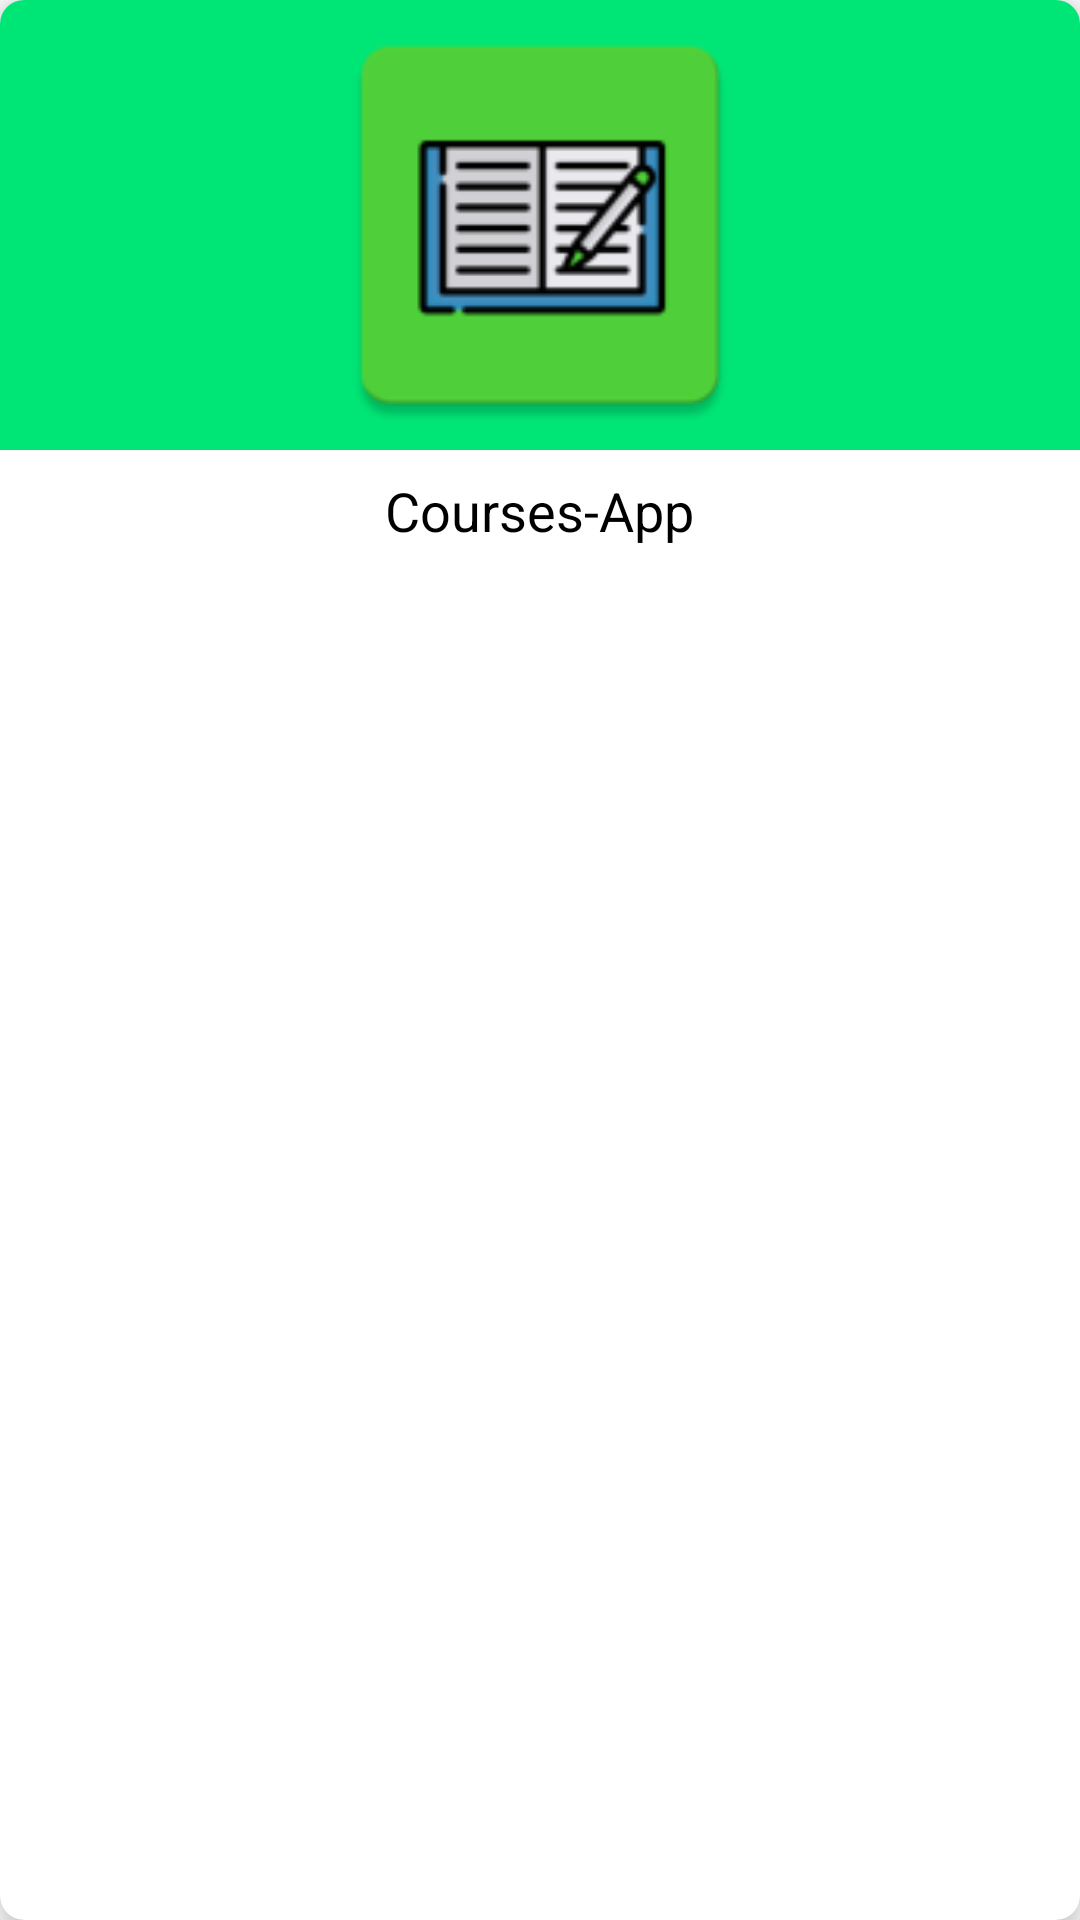

Produce the Android XML layout that renders to this screen, including the resource entries it uses.
<!-- AndroidManifest.xml: application theme Theme.CoursesApp -->
<!-- res/layout/subject_item.xml -->
<?xml version="1.0" encoding="utf-8"?>
<layout xmlns:android="http://schemas.android.com/apk/res/android"
    xmlns:app="http://schemas.android.com/apk/res-auto">

    <com.google.android.material.card.MaterialCardView
        android:layout_width="match_parent"
        android:layout_height="wrap_content"
        android:layout_margin="@dimen/view_margin"
        app:cardCornerRadius="@dimen/elevation"
        app:cardElevation="@dimen/elevation">

        <RelativeLayout
            android:layout_width="match_parent"
            android:layout_height="match_parent">

            <com.google.android.material.imageview.ShapeableImageView
                android:id="@+id/img_sub_item"
                android:layout_width="match_parent"
                android:layout_height="@dimen/img_size"
                android:layout_centerHorizontal="true"
                android:background="@color/primaryColor"
                app:srcCompat="@mipmap/ic_launcher" />

            <com.google.android.material.textview.MaterialTextView
                android:id="@+id/txt_title_item"
                android:layout_width="wrap_content"
                android:layout_height="wrap_content"
                android:layout_below="@id/img_sub_item"
                android:layout_centerHorizontal="true"
                android:layout_margin="@dimen/view_margin_small"
                android:gravity="center"
                android:text="@string/app_name"
                android:textColor="@color/black"
                android:textSize="@dimen/txt_size" />

        </RelativeLayout>
    </com.google.android.material.card.MaterialCardView>
</layout>
<!-- resources referenced by this layout -->
<resources>
  <color name="black">#FF000000</color>
  <color name="primaryColor">#00e676</color>
  <dimen name="elevation">8dp</dimen>
  <dimen name="img_size">150dp</dimen>
  <dimen name="txt_size">18sp</dimen>
  <dimen name="view_margin">16dp</dimen>
  <dimen name="view_margin_small">8dp</dimen>
  <!-- mipmap ic_launcher: png bitmap (mipmap-hdpi, 2035 bytes) -->
  <string name="app_name">Courses-App</string>
  <style name="Theme.CoursesApp" parent="Theme.MaterialComponents.DayNight.NoActionBar">
          
          <item name="colorPrimary">@color/primaryColor</item>
          <item name="colorPrimaryVariant">@color/primaryDarkColor</item>
          <item name="colorOnPrimary">@color/white</item>
          
          <item name="colorSecondary">@color/secondaryColor</item>
          <item name="colorSecondaryVariant">@color/secondaryDarkColor</item>
          <item name="colorOnSecondary">@color/black</item>
          
          <item name="android:statusBarColor" tools:targetApi="l">?attr/colorPrimaryVariant</item>
          
      </style>
  <color name="primaryDarkColor">#00b248</color>
  <color name="white">#FFFFFFFF</color>
  <color name="secondaryColor">#42a5f5</color>
  <color name="secondaryDarkColor">#0077c2</color>
</resources>
